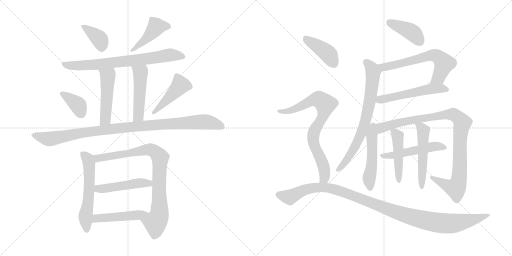
t = 0.00 s
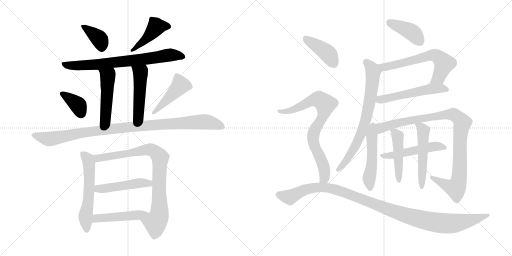
t = 3.54 s
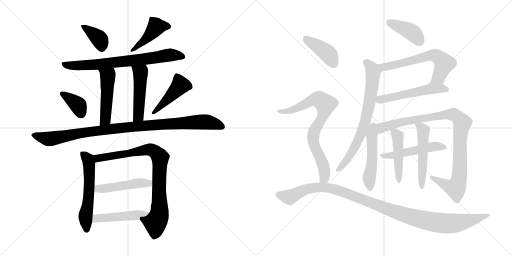
t = 7.09 s
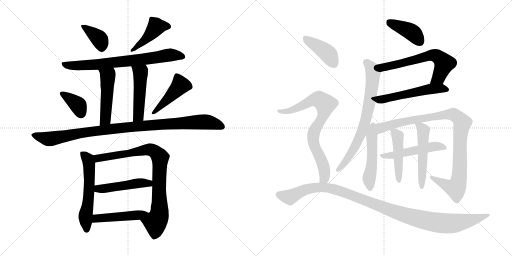
t = 10.63 s
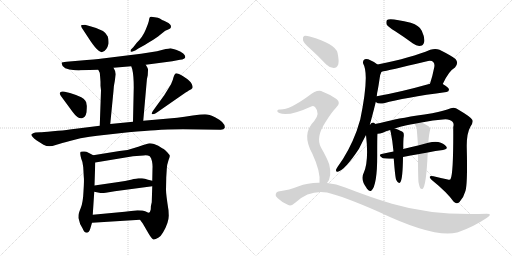
t = 14.17 s
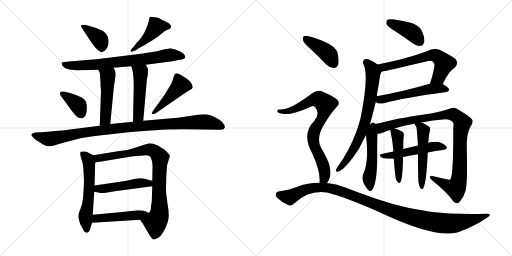
t = 17.72 s

The animated SVG that drew these frames (rendered in a browser with its animation timeline set to each time). Animation: 24 CSS @keyframes rules; one cycle of 17.72 s.

<svg version="1.1" viewBox="0 0 2048 1024" xmlns="http://www.w3.org/2000/svg">
  <g stroke="lightgray" stroke-dasharray="1,1" stroke-width="1" transform="scale(4, 4)">
    <line x1="0" y1="0" x2="256" y2="256"></line>
    <line x1="256" y1="0" x2="0" y2="256"></line>
    <line x1="128" y1="0" x2="128" y2="256"></line>
    <line x1="0" y1="128" x2="256" y2="128"></line>
    <line x1="256" y1="0" x2="512" y2="256"></line>
    <line x1="512" y1="0" x2="256" y2="256"></line>
    <line x1="384" y1="0" x2="384" y2="256"></line>
    <line x1="256" y1="128" x2="512" y2="128"></line>
  </g>
<g transform="scale(1, -1) translate(0, -850)">
   <style type="text/css">
    @keyframes keyframes0 {
      from {
       stroke: black;
       stroke-dashoffset: 376;
       stroke-width: 128;
       }
       55% {
       animation-timing-function: step-end;
       stroke: black;
       stroke-dashoffset: 0;
       stroke-width: 128;
       }
       to {
       stroke: black;
       stroke-width: 1024;
       }
       }
       #make-me-a-hanzi-animation-0 {
         animation: keyframes0 0.555990s both;
         animation-delay: 0.000000s;
         animation-timing-function: linear;
       }
    @keyframes keyframes1 {
      from {
       stroke: black;
       stroke-dashoffset: 443;
       stroke-width: 128;
       }
       59% {
       animation-timing-function: step-end;
       stroke: black;
       stroke-dashoffset: 0;
       stroke-width: 128;
       }
       to {
       stroke: black;
       stroke-width: 1024;
       }
       }
       #make-me-a-hanzi-animation-1 {
         animation: keyframes1 0.610514s both;
         animation-delay: 0.555990s;
         animation-timing-function: linear;
       }
    @keyframes keyframes2 {
      from {
       stroke: black;
       stroke-dashoffset: 737;
       stroke-width: 128;
       }
       71% {
       animation-timing-function: step-end;
       stroke: black;
       stroke-dashoffset: 0;
       stroke-width: 128;
       }
       to {
       stroke: black;
       stroke-width: 1024;
       }
       }
       #make-me-a-hanzi-animation-2 {
         animation: keyframes2 0.849772s both;
         animation-delay: 1.166504s;
         animation-timing-function: linear;
       }
    @keyframes keyframes3 {
      from {
       stroke: black;
       stroke-dashoffset: 490;
       stroke-width: 128;
       }
       61% {
       animation-timing-function: step-end;
       stroke: black;
       stroke-dashoffset: 0;
       stroke-width: 128;
       }
       to {
       stroke: black;
       stroke-width: 1024;
       }
       }
       #make-me-a-hanzi-animation-3 {
         animation: keyframes3 0.648763s both;
         animation-delay: 2.016276s;
         animation-timing-function: linear;
       }
    @keyframes keyframes4 {
      from {
       stroke: black;
       stroke-dashoffset: 485;
       stroke-width: 128;
       }
       61% {
       animation-timing-function: step-end;
       stroke: black;
       stroke-dashoffset: 0;
       stroke-width: 128;
       }
       to {
       stroke: black;
       stroke-width: 1024;
       }
       }
       #make-me-a-hanzi-animation-4 {
         animation: keyframes4 0.644694s both;
         animation-delay: 2.665039s;
         animation-timing-function: linear;
       }
    @keyframes keyframes5 {
      from {
       stroke: black;
       stroke-dashoffset: 371;
       stroke-width: 128;
       }
       55% {
       animation-timing-function: step-end;
       stroke: black;
       stroke-dashoffset: 0;
       stroke-width: 128;
       }
       to {
       stroke: black;
       stroke-width: 1024;
       }
       }
       #make-me-a-hanzi-animation-5 {
         animation: keyframes5 0.551921s both;
         animation-delay: 3.309733s;
         animation-timing-function: linear;
       }
    @keyframes keyframes6 {
      from {
       stroke: black;
       stroke-dashoffset: 455;
       stroke-width: 128;
       }
       60% {
       animation-timing-function: step-end;
       stroke: black;
       stroke-dashoffset: 0;
       stroke-width: 128;
       }
       to {
       stroke: black;
       stroke-width: 1024;
       }
       }
       #make-me-a-hanzi-animation-6 {
         animation: keyframes6 0.620280s both;
         animation-delay: 3.861654s;
         animation-timing-function: linear;
       }
    @keyframes keyframes7 {
      from {
       stroke: black;
       stroke-dashoffset: 1022;
       stroke-width: 128;
       }
       77% {
       animation-timing-function: step-end;
       stroke: black;
       stroke-dashoffset: 0;
       stroke-width: 128;
       }
       to {
       stroke: black;
       stroke-width: 1024;
       }
       }
       #make-me-a-hanzi-animation-7 {
         animation: keyframes7 1.081706s both;
         animation-delay: 4.481934s;
         animation-timing-function: linear;
       }
    @keyframes keyframes8 {
      from {
       stroke: black;
       stroke-dashoffset: 573;
       stroke-width: 128;
       }
       65% {
       animation-timing-function: step-end;
       stroke: black;
       stroke-dashoffset: 0;
       stroke-width: 128;
       }
       to {
       stroke: black;
       stroke-width: 1024;
       }
       }
       #make-me-a-hanzi-animation-8 {
         animation: keyframes8 0.716309s both;
         animation-delay: 5.563640s;
         animation-timing-function: linear;
       }
    @keyframes keyframes9 {
      from {
       stroke: black;
       stroke-dashoffset: 850;
       stroke-width: 128;
       }
       73% {
       animation-timing-function: step-end;
       stroke: black;
       stroke-dashoffset: 0;
       stroke-width: 128;
       }
       to {
       stroke: black;
       stroke-width: 1024;
       }
       }
       #make-me-a-hanzi-animation-9 {
         animation: keyframes9 0.941732s both;
         animation-delay: 6.279949s;
         animation-timing-function: linear;
       }
    @keyframes keyframes10 {
      from {
       stroke: black;
       stroke-dashoffset: 479;
       stroke-width: 128;
       }
       61% {
       animation-timing-function: step-end;
       stroke: black;
       stroke-dashoffset: 0;
       stroke-width: 128;
       }
       to {
       stroke: black;
       stroke-width: 1024;
       }
       }
       #make-me-a-hanzi-animation-10 {
         animation: keyframes10 0.639811s both;
         animation-delay: 7.221681s;
         animation-timing-function: linear;
       }
    @keyframes keyframes11 {
      from {
       stroke: black;
       stroke-dashoffset: 475;
       stroke-width: 128;
       }
       61% {
       animation-timing-function: step-end;
       stroke: black;
       stroke-dashoffset: 0;
       stroke-width: 128;
       }
       to {
       stroke: black;
       stroke-width: 1024;
       }
       }
       #make-me-a-hanzi-animation-11 {
         animation: keyframes11 0.636556s both;
         animation-delay: 7.861492s;
         animation-timing-function: linear;
       }
    @keyframes keyframes12 {
      from {
       stroke: black;
       stroke-dashoffset: 407;
       stroke-width: 128;
       }
       57% {
       animation-timing-function: step-end;
       stroke: black;
       stroke-dashoffset: 0;
       stroke-width: 128;
       }
       to {
       stroke: black;
       stroke-width: 1024;
       }
       }
       #make-me-a-hanzi-animation-12 {
         animation: keyframes12 0.581217s both;
         animation-delay: 8.498048s;
         animation-timing-function: linear;
       }
    @keyframes keyframes13 {
      from {
       stroke: black;
       stroke-dashoffset: 630;
       stroke-width: 128;
       }
       67% {
       animation-timing-function: step-end;
       stroke: black;
       stroke-dashoffset: 0;
       stroke-width: 128;
       }
       to {
       stroke: black;
       stroke-width: 1024;
       }
       }
       #make-me-a-hanzi-animation-13 {
         animation: keyframes13 0.762695s both;
         animation-delay: 9.079265s;
         animation-timing-function: linear;
       }
    @keyframes keyframes14 {
      from {
       stroke: black;
       stroke-dashoffset: 538;
       stroke-width: 128;
       }
       64% {
       animation-timing-function: step-end;
       stroke: black;
       stroke-dashoffset: 0;
       stroke-width: 128;
       }
       to {
       stroke: black;
       stroke-width: 1024;
       }
       }
       #make-me-a-hanzi-animation-14 {
         animation: keyframes14 0.687826s both;
         animation-delay: 9.841960s;
         animation-timing-function: linear;
       }
    @keyframes keyframes15 {
      from {
       stroke: black;
       stroke-dashoffset: 730;
       stroke-width: 128;
       }
       70% {
       animation-timing-function: step-end;
       stroke: black;
       stroke-dashoffset: 0;
       stroke-width: 128;
       }
       to {
       stroke: black;
       stroke-width: 1024;
       }
       }
       #make-me-a-hanzi-animation-15 {
         animation: keyframes15 0.844076s both;
         animation-delay: 10.529786s;
         animation-timing-function: linear;
       }
    @keyframes keyframes16 {
      from {
       stroke: black;
       stroke-dashoffset: 503;
       stroke-width: 128;
       }
       62% {
       animation-timing-function: step-end;
       stroke: black;
       stroke-dashoffset: 0;
       stroke-width: 128;
       }
       to {
       stroke: black;
       stroke-width: 1024;
       }
       }
       #make-me-a-hanzi-animation-16 {
         animation: keyframes16 0.659342s both;
         animation-delay: 11.373862s;
         animation-timing-function: linear;
       }
    @keyframes keyframes17 {
      from {
       stroke: black;
       stroke-dashoffset: 1004;
       stroke-width: 128;
       }
       77% {
       animation-timing-function: step-end;
       stroke: black;
       stroke-dashoffset: 0;
       stroke-width: 128;
       }
       to {
       stroke: black;
       stroke-width: 1024;
       }
       }
       #make-me-a-hanzi-animation-17 {
         animation: keyframes17 1.067057s both;
         animation-delay: 12.033204s;
         animation-timing-function: linear;
       }
    @keyframes keyframes18 {
      from {
       stroke: black;
       stroke-dashoffset: 511;
       stroke-width: 128;
       }
       62% {
       animation-timing-function: step-end;
       stroke: black;
       stroke-dashoffset: 0;
       stroke-width: 128;
       }
       to {
       stroke: black;
       stroke-width: 1024;
       }
       }
       #make-me-a-hanzi-animation-18 {
         animation: keyframes18 0.665853s both;
         animation-delay: 13.100261s;
         animation-timing-function: linear;
       }
    @keyframes keyframes19 {
      from {
       stroke: black;
       stroke-dashoffset: 465;
       stroke-width: 128;
       }
       60% {
       animation-timing-function: step-end;
       stroke: black;
       stroke-dashoffset: 0;
       stroke-width: 128;
       }
       to {
       stroke: black;
       stroke-width: 1024;
       }
       }
       #make-me-a-hanzi-animation-19 {
         animation: keyframes19 0.628418s both;
         animation-delay: 13.766114s;
         animation-timing-function: linear;
       }
    @keyframes keyframes20 {
      from {
       stroke: black;
       stroke-dashoffset: 522;
       stroke-width: 128;
       }
       63% {
       animation-timing-function: step-end;
       stroke: black;
       stroke-dashoffset: 0;
       stroke-width: 128;
       }
       to {
       stroke: black;
       stroke-width: 1024;
       }
       }
       #make-me-a-hanzi-animation-20 {
         animation: keyframes20 0.674805s both;
         animation-delay: 14.394532s;
         animation-timing-function: linear;
       }
    @keyframes keyframes21 {
      from {
       stroke: black;
       stroke-dashoffset: 411;
       stroke-width: 128;
       }
       57% {
       animation-timing-function: step-end;
       stroke: black;
       stroke-dashoffset: 0;
       stroke-width: 128;
       }
       to {
       stroke: black;
       stroke-width: 1024;
       }
       }
       #make-me-a-hanzi-animation-21 {
         animation: keyframes21 0.584473s both;
         animation-delay: 15.069337s;
         animation-timing-function: linear;
       }
    @keyframes keyframes22 {
      from {
       stroke: black;
       stroke-dashoffset: 791;
       stroke-width: 128;
       }
       72% {
       animation-timing-function: step-end;
       stroke: black;
       stroke-dashoffset: 0;
       stroke-width: 128;
       }
       to {
       stroke: black;
       stroke-width: 1024;
       }
       }
       #make-me-a-hanzi-animation-22 {
         animation: keyframes22 0.893717s both;
         animation-delay: 15.653810s;
         animation-timing-function: linear;
       }
    @keyframes keyframes23 {
      from {
       stroke: black;
       stroke-dashoffset: 1127;
       stroke-width: 128;
       }
       79% {
       animation-timing-function: step-end;
       stroke: black;
       stroke-dashoffset: 0;
       stroke-width: 128;
       }
       to {
       stroke: black;
       stroke-width: 1024;
       }
       }
       #make-me-a-hanzi-animation-23 {
         animation: keyframes23 1.167155s both;
         animation-delay: 16.547527s;
         animation-timing-function: linear;
       }
</style>
<path d="M 333.0 730.0 L 352.0 701.0 Q 373.0 668.0 387.0 654.0 Q 401.0 639.0 409.0 642.0 Q 428.0 648.0 434.0 675.0 Q 435.0 692.0 431.0 704.0 Q 422.0 730.0 361.0 745.0 L 340.0 751.0 Q 328.0 751.0 325.0 749.0 Q 322.0 746.0 333.0 730.0 Z" fill="lightgray"></path> 
<path d="M 541.0 648.0 L 555.0 657.0 Q 582.0 671.0 598.0 682.0 Q 627.0 699.0 642.0 712.0 L 661.0 727.0 L 675.0 733.0 Q 682.0 737.0 683.0 739.0 Q 688.0 752.0 666.0 762.0 Q 644.0 772.0 639.0 776.0 Q 634.0 779.0 619.0 781.0 Q 604.0 785.0 600.0 782.0 Q 597.0 779.0 596.0 770.0 Q 595.0 761.0 583.0 732.0 Q 571.0 702.0 547.0 679.0 L 533.0 661.0 L 523.0 651.0 Q 521.0 648.0 523.0 643.0 Q 524.0 641.0 541.0 648.0 Z" fill="lightgray"></path> 
<path d="M 583.0 591.0 L 689.0 605.0 L 720.0 611.0 Q 754.0 615.0 733.0 636.0 Q 723.0 645.0 704.0 651.0 L 682.0 657.0 Q 678.0 657.0 651.0 651.0 L 628.0 645.0 L 564.0 635.0 L 418.0 617.0 Q 406.0 615.0 347.0 610.0 L 266.0 603.0 Q 249.0 601.0 247.0 600.0 Q 246.0 599.0 247.0 595.0 Q 248.0 573.0 301.0 569.0 Q 320.0 568.0 322.0 569.0 L 393.0 571.0 L 454.0 579.0 L 525.0 585.0 L 583.0 591.0 Z" fill="lightgray"></path> 
<path d="M 393.0 571.0 L 399.0 559.0 Q 400.0 552.0 402.0 523.0 L 402.0 507.0 L 404.0 488.0 L 399.0 347.0 C 398.0 317.0 438.0 324.0 441.0 354.0 L 454.0 487.0 Q 455.0 508.0 459.0 525.0 L 463.0 553.0 Q 463.0 565.0 454.0 579.0 C 439.0 605.0 380.0 598.0 393.0 571.0 Z" fill="lightgray"></path> 
<path d="M 591.0 549.0 L 592.0 569.0 Q 594.0 574.0 583.0 591.0 C 567.0 617.0 516.0 613.0 525.0 585.0 L 529.0 573.0 Q 535.0 548.0 535.0 501.0 L 532.0 363.0 C 531.0 333.0 570.0 337.0 573.0 367.0 L 586.0 515.0 Q 587.0 536.0 591.0 549.0 Z" fill="lightgray"></path> 
<path d="M 243.0 467.0 L 290.0 403.0 Q 311.0 374.0 328.0 377.0 Q 342.0 380.0 346.0 401.0 L 347.0 417.0 Q 348.0 427.0 346.0 433.0 Q 346.0 450.0 325.0 461.0 L 304.0 470.0 L 280.0 478.0 L 259.0 483.0 Q 247.0 486.0 241.0 481.0 Q 236.0 476.0 243.0 467.0 Z" fill="lightgray"></path> 
<path d="M 629.0 401.0 L 734.0 474.0 Q 753.0 487.0 759.0 490.0 Q 766.0 492.0 769.0 497.0 Q 773.0 501.0 767.0 514.0 Q 761.0 527.0 734.0 544.0 Q 707.0 560.0 702.0 556.0 Q 697.0 551.0 694.0 541.0 Q 692.0 530.0 684.0 513.0 L 657.0 469.0 L 615.0 411.0 Q 605.0 397.0 607.0 395.0 Q 613.0 389.0 629.0 401.0 Z" fill="lightgray"></path> 
<path d="M 399.0 347.0 L 279.0 332.0 Q 255.0 328.0 211.0 325.0 Q 168.0 321.0 161.0 321.0 L 142.0 320.0 Q 135.0 319.0 126.0 313.0 Q 122.0 307.0 147.0 288.0 L 174.0 271.0 Q 186.0 265.0 197.0 265.0 Q 208.0 265.0 226.0 271.0 Q 244.0 277.0 283.0 287.0 L 322.0 297.0 Q 361.0 304.0 389.0 307.0 L 514.0 321.0 Q 587.0 328.0 621.0 329.0 Q 666.0 333.0 732.0 333.0 L 883.0 331.0 Q 896.0 331.0 899.0 339.0 Q 902.0 359.0 862.0 380.0 Q 836.0 393.0 820.0 393.0 Q 805.0 393.0 771.0 388.0 Q 737.0 382.0 709.0 379.0 L 573.0 367.0 L 532.0 363.0 L 441.0 354.0 L 399.0 347.0 Z" fill="lightgray"></path> 
<path d="M 333.0 181.0 L 335.0 145.0 Q 337.0 130.0 334.0 85.0 Q 332.0 39.0 323.0 18.0 Q 314.0 -4.0 314.0 -12.0 Q 312.0 -18.0 317.0 -33.0 Q 318.0 -46.0 330.0 -63.0 Q 337.0 -81.0 347.0 -81.0 Q 356.0 -80.0 361.0 -65.0 L 368.0 -41.0 L 371.0 -9.0 L 377.0 83.0 L 378.0 108.0 L 381.0 200.0 C 382.0 224.0 382.0 224.0 373.0 229.0 L 350.0 241.0 Q 347.0 243.0 338.0 244.0 Q 329.0 245.0 323.0 243.0 Q 318.0 241.0 325.0 215.0 Q 331.0 204.0 333.0 181.0 Z" fill="lightgray"></path> 
<path d="M 560.0 -29.0 L 571.0 -44.0 L 596.0 -87.0 Q 608.0 -107.0 614.0 -108.0 Q 620.0 -109.0 633.0 -101.0 Q 643.0 -96.0 652.0 -80.0 Q 675.0 -41.0 675.0 -13.0 L 674.0 9.0 Q 664.0 72.0 664.0 91.0 L 665.0 141.0 L 667.0 173.0 Q 668.0 193.0 674.0 209.0 Q 680.0 224.0 679.0 227.0 Q 679.0 230.0 669.0 241.0 Q 659.0 252.0 653.0 255.0 Q 648.0 257.0 644.0 260.0 L 633.0 267.0 L 616.0 274.0 Q 607.0 277.0 599.0 277.0 Q 591.0 276.0 553.0 263.0 Q 516.0 249.0 478.0 246.0 L 373.0 229.0 C 343.0 224.0 351.0 195.0 381.0 200.0 L 532.0 225.0 L 574.0 228.0 Q 590.0 230.0 599.0 225.0 Q 605.0 220.0 608.0 205.0 Q 611.0 189.0 610.0 177.0 L 609.0 127.0 L 609.0 105.0 L 607.0 41.0 Q 603.0 29.0 603.0 12.0 Q 600.0 -1.0 596.0 -1.0 C 585.0 -29.0 544.0 -7.0 560.0 -29.0 Z" fill="lightgray"></path> 
<path d="M 459.0 85.0 L 609.0 105.0 C 639.0 109.0 638.0 120.0 609.0 127.0 L 592.0 131.0 Q 579.0 137.0 568.0 137.0 L 554.0 137.0 Q 548.0 137.0 524.0 131.0 Q 501.0 125.0 474.0 122.0 L 378.0 108.0 C 348.0 104.0 348.0 89.0 377.0 83.0 L 397.0 79.0 Q 405.0 77.0 423.0 79.0 L 459.0 85.0 Z" fill="lightgray"></path> 
<path d="M 368.0 -41.0 L 560.0 -29.0 C 590.0 -27.0 625.0 -10.0 596.0 -1.0 Q 593.0 -1.0 583.0 4.0 Q 573.0 9.0 550.0 9.0 L 499.0 3.0 L 371.0 -9.0 C 341.0 -12.0 338.0 -43.0 368.0 -41.0 Z" fill="lightgray"></path> 
<path d="M 1581.0 725.0 Q 1615.0 703.0 1652.0 676.0 Q 1668.0 664.0 1683.0 667.0 Q 1693.0 668.0 1697.0 683.0 Q 1700.0 699.0 1687.0 727.0 Q 1678.0 748.0 1643.0 759.0 Q 1559.0 780.0 1548.0 770.0 Q 1544.0 766.0 1546.0 753.0 Q 1552.0 743.0 1581.0 725.0 Z" fill="lightgray"></path> 
<path d="M 1771.0 514.0 Q 1795.0 566.0 1820.0 580.0 Q 1836.0 598.0 1822.0 614.0 Q 1806.0 627.0 1758.0 651.0 Q 1742.0 658.0 1721.0 651.0 Q 1649.0 620.0 1510.0 592.0 C 1481.0 586.0 1497.0 557.0 1526.0 563.0 Q 1550.0 567.0 1704.0 604.0 Q 1725.0 610.0 1733.0 602.0 Q 1740.0 595.0 1737.0 581.0 Q 1730.0 545.0 1720.0 515.0 C 1711.0 486.0 1758.0 487.0 1771.0 514.0 Z" fill="lightgray"></path> 
<path d="M 1503.0 442.0 Q 1512.0 433.0 1536.0 437.0 Q 1615.0 459.0 1786.0 482.0 Q 1796.0 483.0 1796.0 492.0 Q 1796.0 499.0 1771.0 514.0 C 1754.0 525.0 1749.0 523.0 1720.0 515.0 Q 1599.0 481.0 1507.0 465.0 C 1477.0 460.0 1477.0 457.0 1503.0 442.0 Z" fill="lightgray"></path> 
<path d="M 1479.0 351.0 Q 1486.0 373.0 1503.0 442.0 L 1507.0 465.0 Q 1508.0 478.0 1511.0 490.0 Q 1515.0 512.0 1518.0 533.0 Q 1519.0 551.0 1526.0 563.0 C 1532.0 577.0 1532.0 577.0 1510.0 592.0 Q 1473.0 619.0 1459.0 613.0 Q 1449.0 607.0 1453.0 595.0 Q 1478.0 552.0 1441.0 372.0 Q 1434.0 350.0 1427.0 327.0 Q 1397.0 246.0 1350.0 182.0 Q 1346.0 176.0 1344.0 171.0 Q 1343.0 162.0 1351.0 163.0 Q 1379.0 169.0 1436.0 255.0 Q 1449.0 282.0 1464.0 310.0 L 1479.0 351.0 Z" fill="lightgray"></path> 
<path d="M 1480.0 350.0 Q 1480.0 351.0 1479.0 351.0 C 1459.0 374.0 1461.0 340.0 1464.0 310.0 Q 1476.0 207.0 1455.0 159.0 Q 1440.0 132.0 1467.0 97.0 Q 1467.0 96.0 1470.0 93.0 Q 1477.0 83.0 1485.0 87.0 Q 1509.0 106.0 1509.0 232.0 Q 1509.0 298.0 1510.0 315.0 C 1511.0 345.0 1496.0 376.0 1480.0 350.0 Z" fill="lightgray"></path> 
<path d="M 1686.0 360.0 Q 1729.0 370.0 1782.0 373.0 Q 1801.0 373.0 1810.0 363.0 Q 1817.0 356.0 1813.0 342.0 Q 1814.0 161.0 1803.0 136.0 Q 1802.0 129.0 1791.0 132.0 Q 1764.0 138.0 1734.0 145.0 Q 1709.0 149.0 1726.0 131.0 Q 1789.0 80.0 1814.0 44.0 Q 1826.0 31.0 1838.0 42.0 Q 1854.0 58.0 1861.0 84.0 Q 1871.0 111.0 1867.0 261.0 Q 1866.0 316.0 1882.0 344.0 Q 1895.0 363.0 1889.0 371.0 Q 1882.0 383.0 1834.0 411.0 Q 1818.0 424.0 1803.0 417.0 Q 1778.0 407.0 1729.0 397.0 Q 1599.0 378.0 1549.0 365.0 Q 1512.0 355.0 1484.0 351.0 Q 1483.0 351.0 1480.0 350.0 C 1450.0 345.0 1481.0 309.0 1510.0 315.0 Q 1520.0 315.0 1531.0 319.0 Q 1543.0 325.0 1561.0 330.0 L 1579.0 336.0 Q 1625.0 351.0 1659.0 355.0 L 1686.0 360.0 Z" fill="lightgray"></path> 
<path d="M 1711.0 240.0 Q 1742.0 247.0 1772.0 250.0 Q 1793.0 253.0 1785.0 264.0 Q 1775.0 277.0 1753.0 282.0 Q 1737.0 285.0 1713.0 279.0 L 1672.0 268.0 Q 1641.0 262.0 1613.0 254.0 L 1574.0 244.0 Q 1549.0 240.0 1526.0 234.0 Q 1511.0 231.0 1530.0 218.0 Q 1533.0 215.0 1575.0 215.0 L 1612.0 222.0 Q 1643.0 229.0 1672.0 233.0 L 1711.0 240.0 Z" fill="lightgray"></path> 
<path d="M 1561.0 330.0 Q 1561.0 327.0 1563.0 321.0 Q 1570.0 288.0 1574.0 244.0 L 1575.0 215.0 Q 1581.0 137.0 1585.0 130.0 Q 1595.0 111.0 1602.0 122.0 Q 1611.0 137.0 1612.0 222.0 L 1613.0 254.0 Q 1613.0 294.0 1615.0 305.0 Q 1616.0 315.0 1613.0 320.0 Q 1606.0 327.0 1579.0 336.0 C 1558.0 343.0 1558.0 343.0 1561.0 330.0 Z" fill="lightgray"></path> 
<path d="M 1674.0 121.0 Q 1677.0 105.0 1681.0 97.0 Q 1685.0 93.0 1690.0 94.0 Q 1705.0 104.0 1711.0 240.0 L 1713.0 279.0 Q 1714.0 289.0 1715.0 299.0 Q 1718.0 323.0 1720.0 327.0 Q 1723.0 339.0 1714.0 345.0 Q 1698.0 355.0 1686.0 360.0 C 1659.0 373.0 1650.0 376.0 1659.0 355.0 Q 1658.0 354.0 1662.0 348.0 Q 1663.0 344.0 1666.0 341.0 Q 1667.0 338.0 1672.0 268.0 L 1672.0 233.0 Q 1672.0 143.0 1674.0 121.0 Z" fill="lightgray"></path> 
<path d="M 1242.0 654.0 Q 1273.0 626.0 1305.0 592.0 Q 1318.0 579.0 1335.0 578.0 Q 1347.0 578.0 1353.0 592.0 Q 1357.0 607.0 1350.0 639.0 Q 1341.0 675.0 1239.0 704.0 Q 1223.0 708.0 1216.0 706.0 Q 1210.0 702.0 1212.0 689.0 Q 1215.0 677.0 1242.0 654.0 Z" fill="lightgray"></path> 
<path d="M 1308.0 118.0 Q 1329.0 143.0 1317.0 192.0 Q 1310.0 214.0 1284.0 260.0 Q 1262.0 300.0 1301.0 360.0 Q 1325.0 399.0 1344.0 419.0 Q 1366.0 438.0 1346.0 454.0 Q 1325.0 470.0 1291.0 483.0 Q 1270.0 495.0 1234.0 466.0 Q 1156.0 409.0 1118.0 412.0 Q 1111.0 412.0 1109.0 407.0 Q 1108.0 401.0 1117.0 398.0 Q 1154.0 382.0 1245.0 424.0 Q 1252.0 428.0 1260.0 422.0 Q 1282.0 397.0 1257.0 366.0 Q 1205.0 315.0 1249.0 236.0 Q 1283.0 163.0 1278.0 119.0 C 1277.0 89.0 1293.0 92.0 1308.0 118.0 Z" fill="lightgray"></path> 
<path d="M 1278.0 119.0 Q 1235.0 120.0 1192.0 104.0 Q 1161.0 91.0 1113.0 84.0 Q 1106.0 83.0 1103.0 74.0 Q 1100.0 67.0 1110.0 58.0 Q 1128.0 40.0 1153.0 30.0 Q 1165.0 24.0 1182.0 40.0 Q 1237.0 91.0 1308.0 80.0 Q 1375.0 64.0 1512.0 4.0 Q 1738.0 -104.0 1828.0 -80.0 Q 1829.0 -79.0 1832.0 -79.0 Q 1895.0 -57.0 1948.0 -21.0 Q 1972.0 -5.0 1947.0 -5.0 Q 1734.0 -14.0 1568.0 35.0 Q 1484.0 60.0 1381.0 100.0 Q 1345.0 115.0 1308.0 118.0 L 1278.0 119.0 Z" fill="lightgray"></path> 
      <clipPath id="make-me-a-hanzi-clip-0">
      <path d="M 333.0 730.0 L 352.0 701.0 Q 373.0 668.0 387.0 654.0 Q 401.0 639.0 409.0 642.0 Q 428.0 648.0 434.0 675.0 Q 435.0 692.0 431.0 704.0 Q 422.0 730.0 361.0 745.0 L 340.0 751.0 Q 328.0 751.0 325.0 749.0 Q 322.0 746.0 333.0 730.0 Z" fill="lightgray"></path>
      </clipPath>
      <path clip-path="url(#make-me-a-hanzi-clip-0)" d="M 333.0 746.0 L 395.0 697.0 L 404.0 682.0 L 407.0 659.0 " fill="none" id="make-me-a-hanzi-animation-0" stroke-dasharray="248 496" stroke-linecap="round"></path>

      <clipPath id="make-me-a-hanzi-clip-1">
      <path d="M 541.0 648.0 L 555.0 657.0 Q 582.0 671.0 598.0 682.0 Q 627.0 699.0 642.0 712.0 L 661.0 727.0 L 675.0 733.0 Q 682.0 737.0 683.0 739.0 Q 688.0 752.0 666.0 762.0 Q 644.0 772.0 639.0 776.0 Q 634.0 779.0 619.0 781.0 Q 604.0 785.0 600.0 782.0 Q 597.0 779.0 596.0 770.0 Q 595.0 761.0 583.0 732.0 Q 571.0 702.0 547.0 679.0 L 533.0 661.0 L 523.0 651.0 Q 521.0 648.0 523.0 643.0 Q 524.0 641.0 541.0 648.0 Z" fill="lightgray"></path>
      </clipPath>
      <path clip-path="url(#make-me-a-hanzi-clip-1)" d="M 673.0 744.0 L 625.0 743.0 L 594.0 704.0 L 525.0 647.0 " fill="none" id="make-me-a-hanzi-animation-1" stroke-dasharray="315 630" stroke-linecap="round"></path>

      <clipPath id="make-me-a-hanzi-clip-2">
      <path d="M 583.0 591.0 L 689.0 605.0 L 720.0 611.0 Q 754.0 615.0 733.0 636.0 Q 723.0 645.0 704.0 651.0 L 682.0 657.0 Q 678.0 657.0 651.0 651.0 L 628.0 645.0 L 564.0 635.0 L 418.0 617.0 Q 406.0 615.0 347.0 610.0 L 266.0 603.0 Q 249.0 601.0 247.0 600.0 Q 246.0 599.0 247.0 595.0 Q 248.0 573.0 301.0 569.0 Q 320.0 568.0 322.0 569.0 L 393.0 571.0 L 454.0 579.0 L 525.0 585.0 L 583.0 591.0 Z" fill="lightgray"></path>
      </clipPath>
      <path clip-path="url(#make-me-a-hanzi-clip-2)" d="M 251.0 598.0 L 274.0 588.0 L 309.0 587.0 L 559.0 611.0 L 667.0 629.0 L 727.0 623.0 " fill="none" id="make-me-a-hanzi-animation-2" stroke-dasharray="609 1218" stroke-linecap="round"></path>

      <clipPath id="make-me-a-hanzi-clip-3">
      <path d="M 393.0 571.0 L 399.0 559.0 Q 400.0 552.0 402.0 523.0 L 402.0 507.0 L 404.0 488.0 L 399.0 347.0 C 398.0 317.0 438.0 324.0 441.0 354.0 L 454.0 487.0 Q 455.0 508.0 459.0 525.0 L 463.0 553.0 Q 463.0 565.0 454.0 579.0 C 439.0 605.0 380.0 598.0 393.0 571.0 Z" fill="lightgray"></path>
      </clipPath>
      <path clip-path="url(#make-me-a-hanzi-clip-3)" d="M 401.0 568.0 L 431.0 545.0 L 422.0 378.0 L 405.0 355.0 " fill="none" id="make-me-a-hanzi-animation-3" stroke-dasharray="362 724" stroke-linecap="round"></path>

      <clipPath id="make-me-a-hanzi-clip-4">
      <path d="M 591.0 549.0 L 592.0 569.0 Q 594.0 574.0 583.0 591.0 C 567.0 617.0 516.0 613.0 525.0 585.0 L 529.0 573.0 Q 535.0 548.0 535.0 501.0 L 532.0 363.0 C 531.0 333.0 570.0 337.0 573.0 367.0 L 586.0 515.0 Q 587.0 536.0 591.0 549.0 Z" fill="lightgray"></path>
      </clipPath>
      <path clip-path="url(#make-me-a-hanzi-clip-4)" d="M 533.0 581.0 L 561.0 559.0 L 562.0 551.0 L 554.0 391.0 L 538.0 371.0 " fill="none" id="make-me-a-hanzi-animation-4" stroke-dasharray="357 714" stroke-linecap="round"></path>

      <clipPath id="make-me-a-hanzi-clip-5">
      <path d="M 243.0 467.0 L 290.0 403.0 Q 311.0 374.0 328.0 377.0 Q 342.0 380.0 346.0 401.0 L 347.0 417.0 Q 348.0 427.0 346.0 433.0 Q 346.0 450.0 325.0 461.0 L 304.0 470.0 L 280.0 478.0 L 259.0 483.0 Q 247.0 486.0 241.0 481.0 Q 236.0 476.0 243.0 467.0 Z" fill="lightgray"></path>
      </clipPath>
      <path clip-path="url(#make-me-a-hanzi-clip-5)" d="M 248.0 475.0 L 312.0 429.0 L 324.0 395.0 " fill="none" id="make-me-a-hanzi-animation-5" stroke-dasharray="243 486" stroke-linecap="round"></path>

      <clipPath id="make-me-a-hanzi-clip-6">
      <path d="M 629.0 401.0 L 734.0 474.0 Q 753.0 487.0 759.0 490.0 Q 766.0 492.0 769.0 497.0 Q 773.0 501.0 767.0 514.0 Q 761.0 527.0 734.0 544.0 Q 707.0 560.0 702.0 556.0 Q 697.0 551.0 694.0 541.0 Q 692.0 530.0 684.0 513.0 L 657.0 469.0 L 615.0 411.0 Q 605.0 397.0 607.0 395.0 Q 613.0 389.0 629.0 401.0 Z" fill="lightgray"></path>
      </clipPath>
      <path clip-path="url(#make-me-a-hanzi-clip-6)" d="M 705.0 549.0 L 720.0 507.0 L 612.0 397.0 " fill="none" id="make-me-a-hanzi-animation-6" stroke-dasharray="327 654" stroke-linecap="round"></path>

      <clipPath id="make-me-a-hanzi-clip-7">
      <path d="M 399.0 347.0 L 279.0 332.0 Q 255.0 328.0 211.0 325.0 Q 168.0 321.0 161.0 321.0 L 142.0 320.0 Q 135.0 319.0 126.0 313.0 Q 122.0 307.0 147.0 288.0 L 174.0 271.0 Q 186.0 265.0 197.0 265.0 Q 208.0 265.0 226.0 271.0 Q 244.0 277.0 283.0 287.0 L 322.0 297.0 Q 361.0 304.0 389.0 307.0 L 514.0 321.0 Q 587.0 328.0 621.0 329.0 Q 666.0 333.0 732.0 333.0 L 883.0 331.0 Q 896.0 331.0 899.0 339.0 Q 902.0 359.0 862.0 380.0 Q 836.0 393.0 820.0 393.0 Q 805.0 393.0 771.0 388.0 Q 737.0 382.0 709.0 379.0 L 573.0 367.0 L 532.0 363.0 L 441.0 354.0 L 399.0 347.0 Z" fill="lightgray"></path>
      </clipPath>
      <path clip-path="url(#make-me-a-hanzi-clip-7)" d="M 133.0 311.0 L 195.0 294.0 L 319.0 318.0 L 466.0 337.0 L 797.0 362.0 L 843.0 359.0 L 889.0 343.0 " fill="none" id="make-me-a-hanzi-animation-7" stroke-dasharray="894 1788" stroke-linecap="round"></path>

      <clipPath id="make-me-a-hanzi-clip-8">
      <path d="M 333.0 181.0 L 335.0 145.0 Q 337.0 130.0 334.0 85.0 Q 332.0 39.0 323.0 18.0 Q 314.0 -4.0 314.0 -12.0 Q 312.0 -18.0 317.0 -33.0 Q 318.0 -46.0 330.0 -63.0 Q 337.0 -81.0 347.0 -81.0 Q 356.0 -80.0 361.0 -65.0 L 368.0 -41.0 L 371.0 -9.0 L 377.0 83.0 L 378.0 108.0 L 381.0 200.0 C 382.0 224.0 382.0 224.0 373.0 229.0 L 350.0 241.0 Q 347.0 243.0 338.0 244.0 Q 329.0 245.0 323.0 243.0 Q 318.0 241.0 325.0 215.0 Q 331.0 204.0 333.0 181.0 Z" fill="lightgray"></path>
      </clipPath>
      <path clip-path="url(#make-me-a-hanzi-clip-8)" d="M 331.0 237.0 L 356.0 201.0 L 357.0 103.0 L 342.0 -17.0 L 346.0 -71.0 " fill="none" id="make-me-a-hanzi-animation-8" stroke-dasharray="445 890" stroke-linecap="round"></path>

      <clipPath id="make-me-a-hanzi-clip-9">
      <path d="M 560.0 -29.0 L 571.0 -44.0 L 596.0 -87.0 Q 608.0 -107.0 614.0 -108.0 Q 620.0 -109.0 633.0 -101.0 Q 643.0 -96.0 652.0 -80.0 Q 675.0 -41.0 675.0 -13.0 L 674.0 9.0 Q 664.0 72.0 664.0 91.0 L 665.0 141.0 L 667.0 173.0 Q 668.0 193.0 674.0 209.0 Q 680.0 224.0 679.0 227.0 Q 679.0 230.0 669.0 241.0 Q 659.0 252.0 653.0 255.0 Q 648.0 257.0 644.0 260.0 L 633.0 267.0 L 616.0 274.0 Q 607.0 277.0 599.0 277.0 Q 591.0 276.0 553.0 263.0 Q 516.0 249.0 478.0 246.0 L 373.0 229.0 C 343.0 224.0 351.0 195.0 381.0 200.0 L 532.0 225.0 L 574.0 228.0 Q 590.0 230.0 599.0 225.0 Q 605.0 220.0 608.0 205.0 Q 611.0 189.0 610.0 177.0 L 609.0 127.0 L 609.0 105.0 L 607.0 41.0 Q 603.0 29.0 603.0 12.0 Q 600.0 -1.0 596.0 -1.0 C 585.0 -29.0 544.0 -7.0 560.0 -29.0 Z" fill="lightgray"></path>
      </clipPath>
      <path clip-path="url(#make-me-a-hanzi-clip-9)" d="M 382.0 224.0 L 401.0 218.0 L 595.0 252.0 L 619.0 244.0 L 637.0 225.0 L 639.0 14.0 L 634.0 -16.0 L 622.0 -39.0 L 616.0 -97.0 " fill="none" id="make-me-a-hanzi-animation-9" stroke-dasharray="722 1444" stroke-linecap="round"></path>

      <clipPath id="make-me-a-hanzi-clip-10">
      <path d="M 459.0 85.0 L 609.0 105.0 C 639.0 109.0 638.0 120.0 609.0 127.0 L 592.0 131.0 Q 579.0 137.0 568.0 137.0 L 554.0 137.0 Q 548.0 137.0 524.0 131.0 Q 501.0 125.0 474.0 122.0 L 378.0 108.0 C 348.0 104.0 348.0 89.0 377.0 83.0 L 397.0 79.0 Q 405.0 77.0 423.0 79.0 L 459.0 85.0 Z" fill="lightgray"></path>
      </clipPath>
      <path clip-path="url(#make-me-a-hanzi-clip-10)" d="M 383.0 89.0 L 393.0 95.0 L 603.0 122.0 " fill="none" id="make-me-a-hanzi-animation-10" stroke-dasharray="351 702" stroke-linecap="round"></path>

      <clipPath id="make-me-a-hanzi-clip-11">
      <path d="M 368.0 -41.0 L 560.0 -29.0 C 590.0 -27.0 625.0 -10.0 596.0 -1.0 Q 593.0 -1.0 583.0 4.0 Q 573.0 9.0 550.0 9.0 L 499.0 3.0 L 371.0 -9.0 C 341.0 -12.0 338.0 -43.0 368.0 -41.0 Z" fill="lightgray"></path>
      </clipPath>
      <path clip-path="url(#make-me-a-hanzi-clip-11)" d="M 375.0 -36.0 L 394.0 -22.0 L 551.0 -11.0 L 588.0 -3.0 " fill="none" id="make-me-a-hanzi-animation-11" stroke-dasharray="347 694" stroke-linecap="round"></path>

      <clipPath id="make-me-a-hanzi-clip-12">
      <path d="M 1581.0 725.0 Q 1615.0 703.0 1652.0 676.0 Q 1668.0 664.0 1683.0 667.0 Q 1693.0 668.0 1697.0 683.0 Q 1700.0 699.0 1687.0 727.0 Q 1678.0 748.0 1643.0 759.0 Q 1559.0 780.0 1548.0 770.0 Q 1544.0 766.0 1546.0 753.0 Q 1552.0 743.0 1581.0 725.0 Z" fill="lightgray"></path>
      </clipPath>
      <path clip-path="url(#make-me-a-hanzi-clip-12)" d="M 1554.0 764.0 L 1641.0 725.0 L 1679.0 684.0 " fill="none" id="make-me-a-hanzi-animation-12" stroke-dasharray="279 558" stroke-linecap="round"></path>

      <clipPath id="make-me-a-hanzi-clip-13">
      <path d="M 1771.0 514.0 Q 1795.0 566.0 1820.0 580.0 Q 1836.0 598.0 1822.0 614.0 Q 1806.0 627.0 1758.0 651.0 Q 1742.0 658.0 1721.0 651.0 Q 1649.0 620.0 1510.0 592.0 C 1481.0 586.0 1497.0 557.0 1526.0 563.0 Q 1550.0 567.0 1704.0 604.0 Q 1725.0 610.0 1733.0 602.0 Q 1740.0 595.0 1737.0 581.0 Q 1730.0 545.0 1720.0 515.0 C 1711.0 486.0 1758.0 487.0 1771.0 514.0 Z" fill="lightgray"></path>
      </clipPath>
      <path clip-path="url(#make-me-a-hanzi-clip-13)" d="M 1520.0 591.0 L 1534.0 581.0 L 1724.0 629.0 L 1745.0 627.0 L 1777.0 596.0 L 1752.0 538.0 L 1726.0 520.0 " fill="none" id="make-me-a-hanzi-animation-13" stroke-dasharray="502 1004" stroke-linecap="round"></path>

      <clipPath id="make-me-a-hanzi-clip-14">
      <path d="M 1503.0 442.0 Q 1512.0 433.0 1536.0 437.0 Q 1615.0 459.0 1786.0 482.0 Q 1796.0 483.0 1796.0 492.0 Q 1796.0 499.0 1771.0 514.0 C 1754.0 525.0 1749.0 523.0 1720.0 515.0 Q 1599.0 481.0 1507.0 465.0 C 1477.0 460.0 1477.0 457.0 1503.0 442.0 Z" fill="lightgray"></path>
      </clipPath>
      <path clip-path="url(#make-me-a-hanzi-clip-14)" d="M 1511.0 447.0 L 1726.0 495.0 L 1764.0 497.0 L 1787.0 491.0 " fill="none" id="make-me-a-hanzi-animation-14" stroke-dasharray="410 820" stroke-linecap="round"></path>

      <clipPath id="make-me-a-hanzi-clip-15">
      <path d="M 1479.0 351.0 Q 1486.0 373.0 1503.0 442.0 L 1507.0 465.0 Q 1508.0 478.0 1511.0 490.0 Q 1515.0 512.0 1518.0 533.0 Q 1519.0 551.0 1526.0 563.0 C 1532.0 577.0 1532.0 577.0 1510.0 592.0 Q 1473.0 619.0 1459.0 613.0 Q 1449.0 607.0 1453.0 595.0 Q 1478.0 552.0 1441.0 372.0 Q 1434.0 350.0 1427.0 327.0 Q 1397.0 246.0 1350.0 182.0 Q 1346.0 176.0 1344.0 171.0 Q 1343.0 162.0 1351.0 163.0 Q 1379.0 169.0 1436.0 255.0 Q 1449.0 282.0 1464.0 310.0 L 1479.0 351.0 Z" fill="lightgray"></path>
      </clipPath>
      <path clip-path="url(#make-me-a-hanzi-clip-15)" d="M 1465.0 602.0 L 1489.0 574.0 L 1493.0 561.0 L 1478.0 437.0 L 1463.0 371.0 L 1416.0 254.0 L 1352.0 171.0 " fill="none" id="make-me-a-hanzi-animation-15" stroke-dasharray="602 1204" stroke-linecap="round"></path>

      <clipPath id="make-me-a-hanzi-clip-16">
      <path d="M 1480.0 350.0 Q 1480.0 351.0 1479.0 351.0 C 1459.0 374.0 1461.0 340.0 1464.0 310.0 Q 1476.0 207.0 1455.0 159.0 Q 1440.0 132.0 1467.0 97.0 Q 1467.0 96.0 1470.0 93.0 Q 1477.0 83.0 1485.0 87.0 Q 1509.0 106.0 1509.0 232.0 Q 1509.0 298.0 1510.0 315.0 C 1511.0 345.0 1496.0 376.0 1480.0 350.0 Z" fill="lightgray"></path>
      </clipPath>
      <path clip-path="url(#make-me-a-hanzi-clip-16)" d="M 1482.0 341.0 L 1490.0 220.0 L 1476.0 138.0 L 1481.0 96.0 " fill="none" id="make-me-a-hanzi-animation-16" stroke-dasharray="375 750" stroke-linecap="round"></path>

      <clipPath id="make-me-a-hanzi-clip-17">
      <path d="M 1686.0 360.0 Q 1729.0 370.0 1782.0 373.0 Q 1801.0 373.0 1810.0 363.0 Q 1817.0 356.0 1813.0 342.0 Q 1814.0 161.0 1803.0 136.0 Q 1802.0 129.0 1791.0 132.0 Q 1764.0 138.0 1734.0 145.0 Q 1709.0 149.0 1726.0 131.0 Q 1789.0 80.0 1814.0 44.0 Q 1826.0 31.0 1838.0 42.0 Q 1854.0 58.0 1861.0 84.0 Q 1871.0 111.0 1867.0 261.0 Q 1866.0 316.0 1882.0 344.0 Q 1895.0 363.0 1889.0 371.0 Q 1882.0 383.0 1834.0 411.0 Q 1818.0 424.0 1803.0 417.0 Q 1778.0 407.0 1729.0 397.0 Q 1599.0 378.0 1549.0 365.0 Q 1512.0 355.0 1484.0 351.0 Q 1483.0 351.0 1480.0 350.0 C 1450.0 345.0 1481.0 309.0 1510.0 315.0 Q 1520.0 315.0 1531.0 319.0 Q 1543.0 325.0 1561.0 330.0 L 1579.0 336.0 Q 1625.0 351.0 1659.0 355.0 L 1686.0 360.0 Z" fill="lightgray"></path>
      </clipPath>
      <path clip-path="url(#make-me-a-hanzi-clip-17)" d="M 1491.0 346.0 L 1520.0 337.0 L 1629.0 367.0 L 1776.0 391.0 L 1815.0 392.0 L 1829.0 383.0 L 1850.0 359.0 L 1842.0 329.0 L 1839.0 166.0 L 1831.0 114.0 L 1822.0 99.0 L 1790.0 107.0 L 1727.0 140.0 " fill="none" id="make-me-a-hanzi-animation-17" stroke-dasharray="876 1752" stroke-linecap="round"></path>

      <clipPath id="make-me-a-hanzi-clip-18">
      <path d="M 1711.0 240.0 Q 1742.0 247.0 1772.0 250.0 Q 1793.0 253.0 1785.0 264.0 Q 1775.0 277.0 1753.0 282.0 Q 1737.0 285.0 1713.0 279.0 L 1672.0 268.0 Q 1641.0 262.0 1613.0 254.0 L 1574.0 244.0 Q 1549.0 240.0 1526.0 234.0 Q 1511.0 231.0 1530.0 218.0 Q 1533.0 215.0 1575.0 215.0 L 1612.0 222.0 Q 1643.0 229.0 1672.0 233.0 L 1711.0 240.0 Z" fill="lightgray"></path>
      </clipPath>
      <path clip-path="url(#make-me-a-hanzi-clip-18)" d="M 1527.0 226.0 L 1563.0 226.0 L 1724.0 263.0 L 1755.0 265.0 L 1777.0 259.0 " fill="none" id="make-me-a-hanzi-animation-18" stroke-dasharray="383 766" stroke-linecap="round"></path>

      <clipPath id="make-me-a-hanzi-clip-19">
      <path d="M 1561.0 330.0 Q 1561.0 327.0 1563.0 321.0 Q 1570.0 288.0 1574.0 244.0 L 1575.0 215.0 Q 1581.0 137.0 1585.0 130.0 Q 1595.0 111.0 1602.0 122.0 Q 1611.0 137.0 1612.0 222.0 L 1613.0 254.0 Q 1613.0 294.0 1615.0 305.0 Q 1616.0 315.0 1613.0 320.0 Q 1606.0 327.0 1579.0 336.0 C 1558.0 343.0 1558.0 343.0 1561.0 330.0 Z" fill="lightgray"></path>
      </clipPath>
      <path clip-path="url(#make-me-a-hanzi-clip-19)" d="M 1567.0 327.0 L 1590.0 304.0 L 1595.0 128.0 " fill="none" id="make-me-a-hanzi-animation-19" stroke-dasharray="337 674" stroke-linecap="round"></path>

      <clipPath id="make-me-a-hanzi-clip-20">
      <path d="M 1674.0 121.0 Q 1677.0 105.0 1681.0 97.0 Q 1685.0 93.0 1690.0 94.0 Q 1705.0 104.0 1711.0 240.0 L 1713.0 279.0 Q 1714.0 289.0 1715.0 299.0 Q 1718.0 323.0 1720.0 327.0 Q 1723.0 339.0 1714.0 345.0 Q 1698.0 355.0 1686.0 360.0 C 1659.0 373.0 1650.0 376.0 1659.0 355.0 Q 1658.0 354.0 1662.0 348.0 Q 1663.0 344.0 1666.0 341.0 Q 1667.0 338.0 1672.0 268.0 L 1672.0 233.0 Q 1672.0 143.0 1674.0 121.0 Z" fill="lightgray"></path>
      </clipPath>
      <path clip-path="url(#make-me-a-hanzi-clip-20)" d="M 1666.0 354.0 L 1694.0 328.0 L 1687.0 100.0 " fill="none" id="make-me-a-hanzi-animation-20" stroke-dasharray="394 788" stroke-linecap="round"></path>

      <clipPath id="make-me-a-hanzi-clip-21">
      <path d="M 1242.0 654.0 Q 1273.0 626.0 1305.0 592.0 Q 1318.0 579.0 1335.0 578.0 Q 1347.0 578.0 1353.0 592.0 Q 1357.0 607.0 1350.0 639.0 Q 1341.0 675.0 1239.0 704.0 Q 1223.0 708.0 1216.0 706.0 Q 1210.0 702.0 1212.0 689.0 Q 1215.0 677.0 1242.0 654.0 Z" fill="lightgray"></path>
      </clipPath>
      <path clip-path="url(#make-me-a-hanzi-clip-21)" d="M 1221.0 698.0 L 1313.0 634.0 L 1334.0 597.0 " fill="none" id="make-me-a-hanzi-animation-21" stroke-dasharray="283 566" stroke-linecap="round"></path>

      <clipPath id="make-me-a-hanzi-clip-22">
      <path d="M 1308.0 118.0 Q 1329.0 143.0 1317.0 192.0 Q 1310.0 214.0 1284.0 260.0 Q 1262.0 300.0 1301.0 360.0 Q 1325.0 399.0 1344.0 419.0 Q 1366.0 438.0 1346.0 454.0 Q 1325.0 470.0 1291.0 483.0 Q 1270.0 495.0 1234.0 466.0 Q 1156.0 409.0 1118.0 412.0 Q 1111.0 412.0 1109.0 407.0 Q 1108.0 401.0 1117.0 398.0 Q 1154.0 382.0 1245.0 424.0 Q 1252.0 428.0 1260.0 422.0 Q 1282.0 397.0 1257.0 366.0 Q 1205.0 315.0 1249.0 236.0 Q 1283.0 163.0 1278.0 119.0 C 1277.0 89.0 1293.0 92.0 1308.0 118.0 Z" fill="lightgray"></path>
      </clipPath>
      <path clip-path="url(#make-me-a-hanzi-clip-22)" d="M 1116.0 405.0 L 1153.0 405.0 L 1210.0 427.0 L 1235.0 444.0 L 1272.0 453.0 L 1298.0 437.0 L 1302.0 429.0 L 1295.0 395.0 L 1262.0 336.0 L 1252.0 295.0 L 1257.0 269.0 L 1285.0 211.0 L 1299.0 164.0 L 1299.0 142.0 L 1286.0 124.0 " fill="none" id="make-me-a-hanzi-animation-22" stroke-dasharray="663 1326" stroke-linecap="round"></path>

      <clipPath id="make-me-a-hanzi-clip-23">
      <path d="M 1278.0 119.0 Q 1235.0 120.0 1192.0 104.0 Q 1161.0 91.0 1113.0 84.0 Q 1106.0 83.0 1103.0 74.0 Q 1100.0 67.0 1110.0 58.0 Q 1128.0 40.0 1153.0 30.0 Q 1165.0 24.0 1182.0 40.0 Q 1237.0 91.0 1308.0 80.0 Q 1375.0 64.0 1512.0 4.0 Q 1738.0 -104.0 1828.0 -80.0 Q 1829.0 -79.0 1832.0 -79.0 Q 1895.0 -57.0 1948.0 -21.0 Q 1972.0 -5.0 1947.0 -5.0 Q 1734.0 -14.0 1568.0 35.0 Q 1484.0 60.0 1381.0 100.0 Q 1345.0 115.0 1308.0 118.0 L 1278.0 119.0 Z" fill="lightgray"></path>
      </clipPath>
      <path clip-path="url(#make-me-a-hanzi-clip-23)" d="M 1116.0 71.0 L 1159.0 61.0 L 1206.0 86.0 L 1245.0 98.0 L 1313.0 99.0 L 1382.0 79.0 L 1632.0 -15.0 L 1753.0 -41.0 L 1821.0 -43.0 L 1952.0 -13.0 " fill="none" id="make-me-a-hanzi-animation-23" stroke-dasharray="999 1998" stroke-linecap="round"></path>

</g>
</svg>
